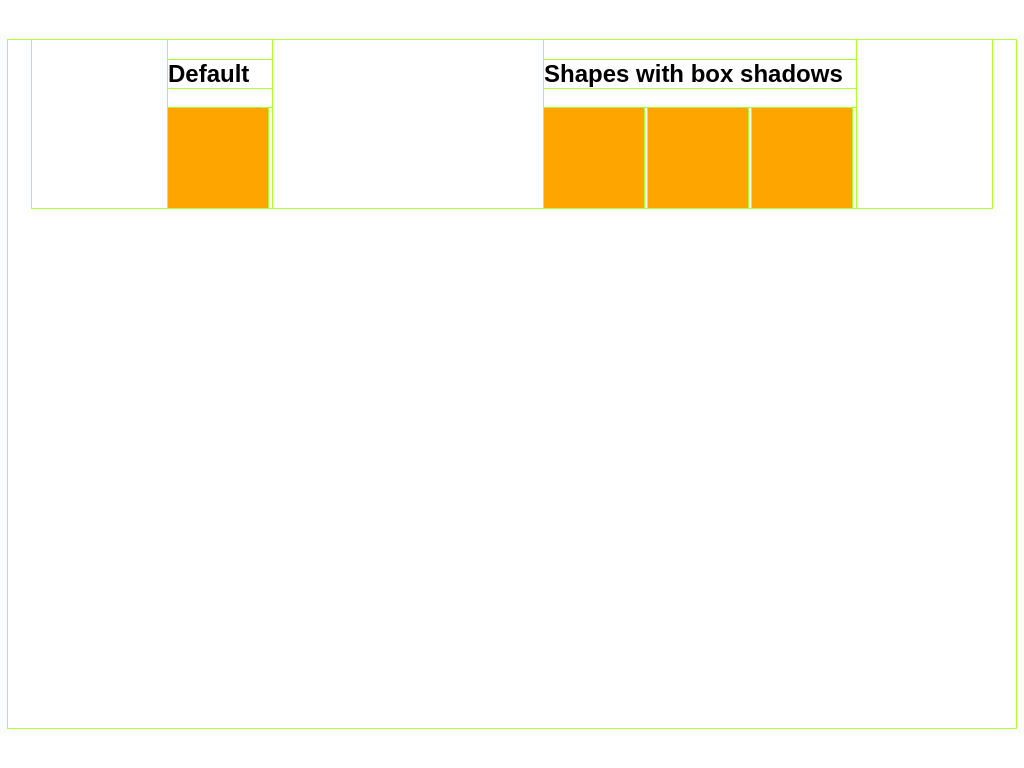

Write a web page that renders exactly this picture using CSS.

<!-- Source: https://dev.to/poulamic/intro-to-creating-css-art-1ep5 -->
<html lang="en">
    <head>
        <title>CSS Art</title>
        <style>
        * {
            outline: 1px solid greenyellow !important;
            /* position: absolute; */
        }

        .wrapper {
            margin: 40px auto;
            max-width: 60em;
            font-family: Tahoma, sans-serif;
        }

        .wrapper,
        .shapes {
            display: flex;
            justify-content: space-around;
        }

        .wrapper>div {
            display: flex;
            flex-direction: column;
        }

        .shapes>div {
            width: 100px;
            height: 100px;
            background: orange;
            margin-right: 4px;
        }

        .example1 {}

        .example2 {}

        .example3 {}
    </style>
    </head>
    <body>
        <div class="wrapper">
            <div>
                <h2>Default</h2>
                <div class="shapes">
                    <div class="default"></div>
                </div>
            </div>

            <div>
                <h2>Shapes with box shadows</h2>
                <div class="shapes">
                    <div class="example1"></div>
                    <div class="example2"></div>
                    <div class="example3"></div>
                </div>
            </div>
        </div>
    </body>
</html>